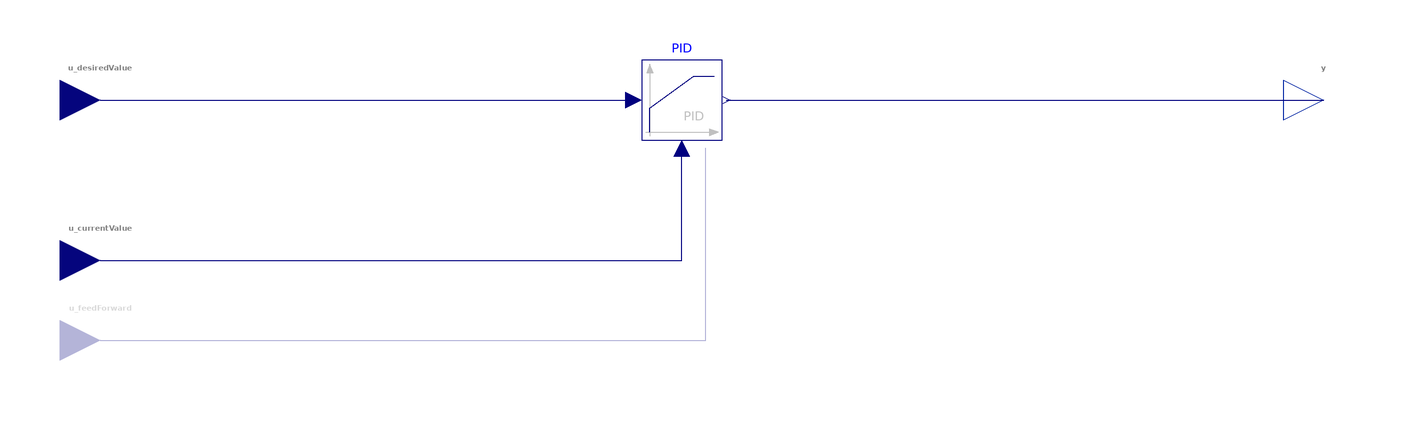

This picture is the connection diagram that the Modelica source below describes through its graphical annotations.

block PID "Limited PID controller"
  import BusinessSimulation.Units.*;
  import BusinessSimulation.Constants.*;
  extends Interfaces.PartialConverters.Policy_SO(redeclare replaceable type OutputType = Rate);
  import Modelica.Blocks.Types.Init;
  import Modelica.Blocks.Types.LimiterHomotopy;
  import Modelica.Blocks.Types.SimpleController;
  Interfaces.Connectors.RealInput u_desiredValue "The goal to meet (setpoint)" annotation(Placement(visible = true, transformation(origin = {-145, 0}, extent = {{-10, -10}, {10, 10}}, rotation = 0), iconTransformation(origin = {-110, 0}, extent = {{-10, -10}, {10, 10}}, rotation = -360)));
  Interfaces.Connectors.RealInput u_currentValue "The measured state of the system under control" annotation(Placement(visible = true, transformation(origin = {-145, -40}, extent = {{-10, -10}, {10, 10}}, rotation = 0), iconTransformation(origin = {0, 110}, extent = {{-10, -10}, {10, 10}}, rotation = -450)));
  Interfaces.Connectors.RealInput u_feedForward if hasFeedForward "An optional feedforward input" annotation(Placement(visible = true, transformation(origin = {-145, -60}, extent = {{-10, -10}, {10, 10}}, rotation = 0), iconTransformation(origin = {50, 110}, extent = {{-10, -10}, {10, 10}}, rotation = -450)));
  parameter SimpleController controllerType = SimpleController.PID "Type of controller" annotation(Dialog(group = "Structural Parameters"));
  parameter GainType k(min = 0) = 1 "Gain of controller [GainType]";
  parameter Time Ti(min = small) = 0.5 "Time constant of integrator (i.e., gain for integrator = 1/Ti)" annotation(Dialog(enable = controllerType == SimpleController.PI or controllerType == SimpleController.PID));
  parameter Time Td(min = 0) = 0.1 "Derivative gain (i.e., time span for error prediction)" annotation(Dialog(enable = controllerType == SimpleController.PD or controllerType == SimpleController.PID));
  parameter OutputType yMax = inf "Upper limit of output";
  parameter OutputType yMin = -yMax "Lower limit of output";
  parameter Fraction wp = 1 "Set-point weight for Proportional block (0..1)";
  parameter Fraction wd = 0 "Set-point weight for Derivative block (0..1)" annotation(Dialog(enable = controllerType == SimpleController.PD or controllerType == SimpleController.PID));
  parameter Dimensionless Ni(min = 100 * eps) = 0.9 "Ni*Ti is time constant of anti-windup compensation" annotation(Dialog(enable = controllerType == SimpleController.PI or controllerType == SimpleController.PID));
  parameter Dimensionless Nd(min = 100 * eps) = 10 "The higher Nd, the more ideal the derivative block" annotation(Dialog(enable = controllerType == SimpleController.PD or controllerType == SimpleController.PID));
  parameter Dimensionless kFF = 1 "Gain of feed-forward input" annotation(Dialog(enable = withFeedForward));
  parameter Init initType = Init.NoInit "Type of initialization (1: no init, 2: steady state, 3: initial state, 4: initial output)" annotation(Evaluate = true, Dialog(group = "Initialization"));
  parameter Unspecified xi_start = 0 "Initial or guess value for integrator output (= integrator state)" annotation(Dialog(group = "Initialization", enable = controllerType == SimpleController.PI or controllerType == SimpleController.PID));
  parameter Unspecified xd_start = 0 "Initial or guess value for state of derivative block" annotation(Dialog(group = "Initialization", enable = controllerType == SimpleController.PD or controllerType == SimpleController.PID));
  parameter OutputType y_start = 0 "Initial value of output" annotation(Dialog(enable = initType == Init.InitialOutput, group = "Initialization"));
  parameter LimiterHomotopy homotopyType = LimiterHomotopy.Linear "Simplified model for homotopy-based initialization" annotation(Evaluate = true, Dialog(group = "Initialization"));
  parameter Boolean hasFeedForward = false "Use feed-forward input?" annotation(Evaluate = true, Dialog(group = "Structural Parameters"));
  parameter Boolean strict = false "= true, if strict limits with noEvent(..)" annotation(Evaluate = true, choices(checkBox = true), Dialog(tab = "Advanced"));
  parameter Boolean limitsAtInit = true "Has no longer an effect and is only kept for backwards compatibility (the implementation uses now the homotopy operator)" annotation(Dialog(tab = "Dummy"), Evaluate = true, choices(checkBox = true));
protected
  replaceable type GainType = Rate constrainedby Unspecified "Type choice for controller gain" annotation(choicesAllMatching = true);
  Modelica.Blocks.Continuous.LimPID PID(controllerType = SimpleController.PID, withFeedForward = hasFeedForward, Ti = Ti, k = k, Td = Td, yMax = yMax, yMin = yMin, wp = wp, wd = wd, Ni = Ni, Nd = Nd, kFF = kFF, xi_start = xi_start, xd_start = xd_start, y_start = y_start, homotopyType = homotopyType) annotation(Placement(visible = true, transformation(origin = {0, 0}, extent = {{-10, -10}, {10, 10}}, rotation = 0)));
equation
  connect(u_desiredValue, PID.u_s) annotation(Line(visible = true, origin = {-78.5, 0}, points = {{-66.5, 0}, {66.5, 0}}, color = {0, 0, 127}));
  connect(u_currentValue, PID.u_m) annotation(Line(visible = true, origin = {-48.333, -30.667}, points = {{-96.667, -9.333}, {48.333, -9.333}, {48.333, 18.667}}, color = {0, 0, 127}));
  connect(PID.y, y) annotation(Line(visible = true, origin = {85.5, 0}, points = {{-74.5, 0}, {74.5, 0}}, color = {0, 0, 127}));
  connect(u_feedForward, PID.u_ff) annotation(Line(visible = true, origin = {-44.333, -44}, points = {{-100.667, -16}, {50.333, -16}, {50.333, 32}}, color = {0, 0, 128}));
  annotation(Documentation(info = "<html>
<p class=\"aside\">This information is part of the Business Simulation&nbsp;Library (BSL). Please support this work and <a href=\"https://www.paypal.com/donate/?hosted_button_id=GXVZT8LD7CFXN\" style=\"font-weight:bold; color:orange; text-decoration:none;\">&#9658;&nbsp;donate</a>.</p>
<p>This element makes use of the →<a href=\"modelica:/Modelica.Blocks.Continuous.LimPID\">LimPID</a>&nbsp;element in the Modelica Standard Library. The controller is a very flexible component which allows to model P, PI, PD, PID controllers as needed.</p>
<p>A PID controller continually calculates the error <em>e(t) = u_desiredValue(t) - u_currentValuet(t)</em> and then applies a correction based upon  <em>proportional</em> (P), <em>integral</em> (I), and <em>derivatice</em> (D) terms as indicated in the <em>standard form</em></p>
<p><img src=\"modelica://BusinessSimulation/Resources/Images/CausalLoop/PID_Control/Formula.svg\" alt=\"y(t) = ... \"></p>
<p>The parameter <code>k</code> here denotes the total <em>gain</em> for the controller's output, i.e., the sum of the respective error terms. <code>Ti</code> can be thought of as the time span to correct the total accumulated error, while <code>Td</code> is the time to forecast the error into the future, i.e., the current rate of change for the error times <code>Td</code>.
<h4>See also</h4>
<p>
<a href=\"modelica://BusinessSimulation.CausalLoop.PID_Control\">PID_Control</a>
</p>
</html>", revisions = "<html>
<ul>
<li>Updated type definitions and documentation in v2.0.0.</li><br>
<li>Class adapted as to be compliant with MSL 4.0.0 in v2.2.</li><br>
</ul>
</html>"), Icon(coordinateSystem(extent = {{-100, -100}, {100, 100}}, preserveAspectRatio = true, initialScale = 0.1, grid = {10, 10}), graphics = {Text(visible = true, textColor = {0, 0, 128}, extent = {{-77.269, -12}, {77.269, 12}}, textString = "P I D", fontName = "Lato", textStyle = {TextStyle.Bold})}), Diagram(coordinateSystem(extent = {{-148.5, -105}, {148.5, 105}}, preserveAspectRatio = true, initialScale = 0.1, grid = {5, 5})));
end PID;